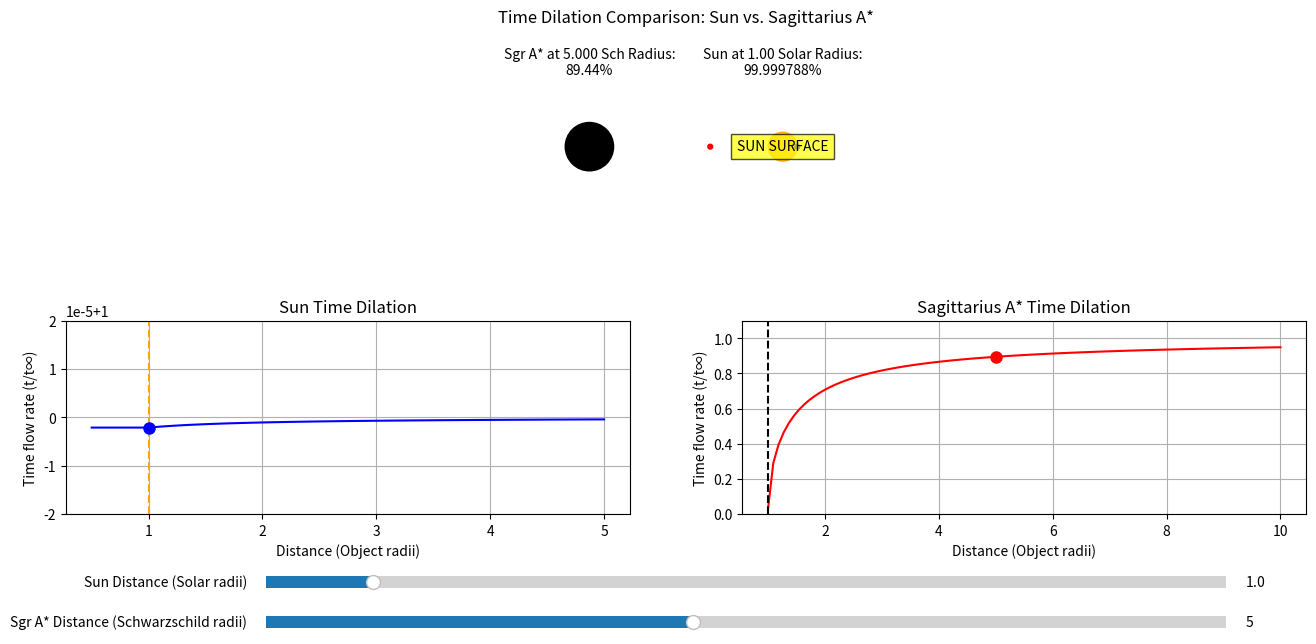

The script that saved this image:
import numpy as np
import matplotlib.pyplot as plt
from matplotlib.widgets import Slider
from matplotlib.patches import Circle

SUN_MASS = 1.477  
SUN_RADIUS = 696340 
BLACK_HOLE_MASS = 4.1e6 * SUN_MASS
BH_SCHWARZSCHILD = 2 * BLACK_HOLE_MASS 

fig = plt.figure(figsize=(16, 8))
ax1 = plt.subplot2grid((2, 2), (0, 0), colspan=2)  
ax2 = plt.subplot2grid((2, 2), (1, 0)) 
ax3 = plt.subplot2grid((2, 2), (1, 1))  
plt.subplots_adjust(bottom=0.3, hspace=0.4)

ax_sun_slider = plt.axes([0.25, 0.2, 0.6, 0.03])
ax_bh_slider = plt.axes([0.25, 0.15, 0.6, 0.03])

sun_slider = Slider(ax_sun_slider, 'Sun Distance (Solar radii)', 
                   0.5, 5.0, valinit=1.0) 
bh_slider = Slider(ax_bh_slider, 'Sgr A* Distance (Schwarzschild radii)', 
                  1.001, 10.0, valinit=5.0)

def time_dilation(r, schwarzschild_radius):
    with np.errstate(divide='ignore', invalid='ignore'):
        dilation = np.sqrt(1 - schwarzschild_radius/r)
        return np.where(r <= schwarzschild_radius, 0, dilation)

sun = Circle((2, 0), 0.3, color='orange', alpha=0.8)
bh = Circle((-2, 0), 0.5, color='black')
sun_observer = Circle((2.3, 0), 0.05, color='blue')
bh_observer = Circle((-2 + 5*0.5, 0), 0.05, color='red')

ax1.add_patch(sun)
ax1.add_patch(bh)
ax1.add_patch(sun_observer)
ax1.add_patch(bh_observer)
ax1.set_xlim(-5, 5)
ax1.set_ylim(-2, 2)
ax1.set_aspect('equal')
ax1.axis('off')
ax1.set_title('Time Dilation Comparison: Sun vs. Sagittarius A*', pad=20)

sun_text = ax1.text(2, 1.5, "", ha="center", fontsize=10)
bh_text = ax1.text(-2, 1.5, "", ha="center", fontsize=10)
bh_warning = ax1.text(-2, 0, "", color="black", ha="center", va="center", 
                     fontsize=10, bbox=dict(facecolor="red", alpha=0.7))
sun_warning = ax1.text(2, 0, '', color="black", ha="center", va='center',
                      fontsize=10, bbox=dict(facecolor='yellow', alpha=0.7))

sun_radii = np.linspace(0.5, 5, 100) * SUN_RADIUS
sun_dilations = np.where(sun_radii < SUN_RADIUS, 
                        time_dilation(SUN_RADIUS, 2*SUN_MASS), 
                        time_dilation(sun_radii, 2*SUN_MASS))
bh_radii = np.linspace(1.001, 10, 100) * BH_SCHWARZSCHILD
bh_dilations = time_dilation(bh_radii, BH_SCHWARZSCHILD)

sun_line, = ax2.plot(sun_radii/SUN_RADIUS, sun_dilations, 'b-')
bh_line, = ax3.plot(bh_radii/BH_SCHWARZSCHILD, bh_dilations, 'r-')
ax2.axvline(x=1, color='orange', linestyle='--')
ax3.axvline(x=1, color='black', linestyle='--')

sun_marker = ax2.plot([1], [time_dilation(SUN_RADIUS, 2*SUN_MASS)], 'bo', markersize=8)
bh_marker = ax3.plot([5], [time_dilation(5*BH_SCHWARZSCHILD, BH_SCHWARZSCHILD)], 'ro', markersize=8)

for ax, title in zip([ax2, ax3], ['Sun Time Dilation', 'Sagittarius A* Time Dilation']):
    ax.set_xlabel('Distance (Object radii)')
    ax.set_ylabel('Time flow rate (t/t∞)')
    ax.grid(True)
    ax.set_title(title)
    ax2.set_ylim(0.99998, 1.00002)
    ax3.set_ylim(0, 1.1)

def update(val):
    sun_distance = max(0.1, sun_slider.val) * SUN_RADIUS  
    bh_distance = bh_slider.val * BH_SCHWARZSCHILD
    
    if sun_slider.val < 1.0: 
        sun_dilation = time_dilation(SUN_RADIUS, 2*SUN_MASS)
        sun_pos = sun_slider.val * 0.3
    else: 
        sun_dilation = time_dilation(sun_distance, 2*SUN_MASS)
        sun_pos = 0.3 + (sun_slider.val-1)*0.15  
        
    bh_dilation = time_dilation(bh_distance, BH_SCHWARZSCHILD)
    
    sun_observer.center = (2 + sun_pos, 0)
    bh_observer.center = (-2 + bh_slider.val*0.5, 0)
    
    #dots on the graph
    sun_marker[0].set_data([sun_slider.val], [sun_dilation])
    bh_marker[0].set_data([bh_slider.val], [bh_dilation])
    
    if sun_slider.val < 1.0:
        sun_text.set_text(f'Inside Sun:\n{sun_dilation*100:.6f}%')
    else:
        sun_text.set_text(f'Sun at {sun_slider.val:.2f} Solar Radius:\n{sun_dilation*100:.6f}%')
    
    bh_text.set_text(f'Sgr A* at {bh_slider.val:.3f} Sch Radius:\n{bh_dilation*100:.2f}%')
    
    if bh_slider.val <= 1.1:
        bh_warning.set_text('EVENT HORIZON\nTIME FROZEN')
    else:
        bh_warning.set_text('')

    if 0.99 <= sun_slider.val <= 1.01:
        sun_warning.set_text('SUN SURFACE')
    else:
        sun_warning.set_text('')
    
    fig.canvas.draw_idle()

sun_slider.on_changed(update)
bh_slider.on_changed(update)

update(None)

plt.show()